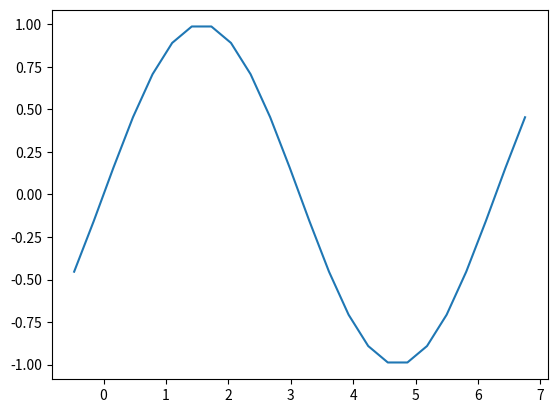
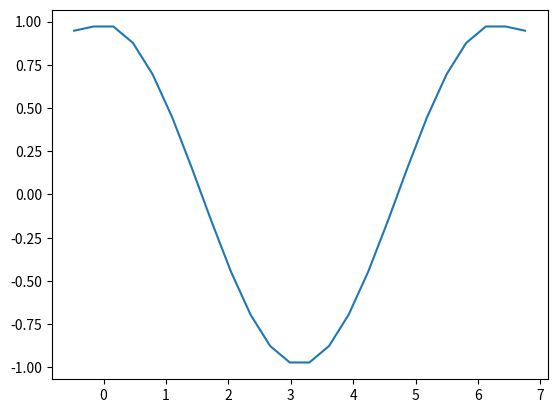

Python code for these plots, in order:
import numpy as np 
import matplotlib.pyplot as plt

class Grid1D:
    def __init__(self, x_n=10, x_dim=(0, 1), n_ghost=2, f=None):
        self.x_n = x_n
        self.n_ghost = n_ghost
        self.x_dim = x_dim
        self.dx = (x_dim[1] - x_dim[0])/x_n 
        self.xs = self.create_vector(x_dim, self.dx, n_ghost, x_n)
        self.f = f  # could add sanity check if shape of f matches x_n and y_n.

    @staticmethod
    def create_vector(dim, h, n_ghost, len_):
        return np.linspace(dim[0] + (-n_ghost+1/2)*h, dim[1] + (n_ghost-1/2)*h, len_ + 2*n_ghost)
    
    def calc_f(self, func):
        # maybe "func" should be saved as well? 
        self.f = func(self.xs)

    def imshow(self):
        fig, ax = plt.subplots()
        ax.plot(self.xs, self.f)
        plt.show()

    def center_difference(self, method="numpy"):
        """
        returns 2 new instances of a 2d grid class, containing x and y gradient as f
        allowed methods:
        - numpy  # uses numpy gradient --> center differential
        - manual 
        """
        if method == "numpy":
            x_grad = np.gradient(self.f, self.dx) # explenation: https://numpy.org/doc/stable/reference/generated/numpy.gradient.html
        elif method == "manual":
            x_grad = (self.f[2:] - self.f[:-2])/2/self.dx
            rhs = (self.f[-1]-self.f[-2])/self.dx
            lhs = (self.f[1]-self.f[0])/self.dx
            x_grad = np.concatenate(([lhs], x_grad, [rhs]))
        else:
            raise ValueError(f"Method {method} is not supported for 'center difference'")
        x_grad_grid = Grid1D(self.x_n, self.x_dim, self.n_ghost, x_grad)
        return x_grad_grid

if __name__ == "__main__":
    my_grid = Grid1D(20, (0, 2*np.pi), 2)
    my_grid.calc_f(lambda x: np.sin(x))
    my_grid.imshow()
    d_dx = my_grid.center_difference(method="numpy")
    d_dx2 = my_grid.center_difference(method="manual")

    # check if both methods yield the same result
    print(np.max(np.abs(d_dx.f-d_dx2.f)))
  
    # plot the gradients
    d_dx.imshow()